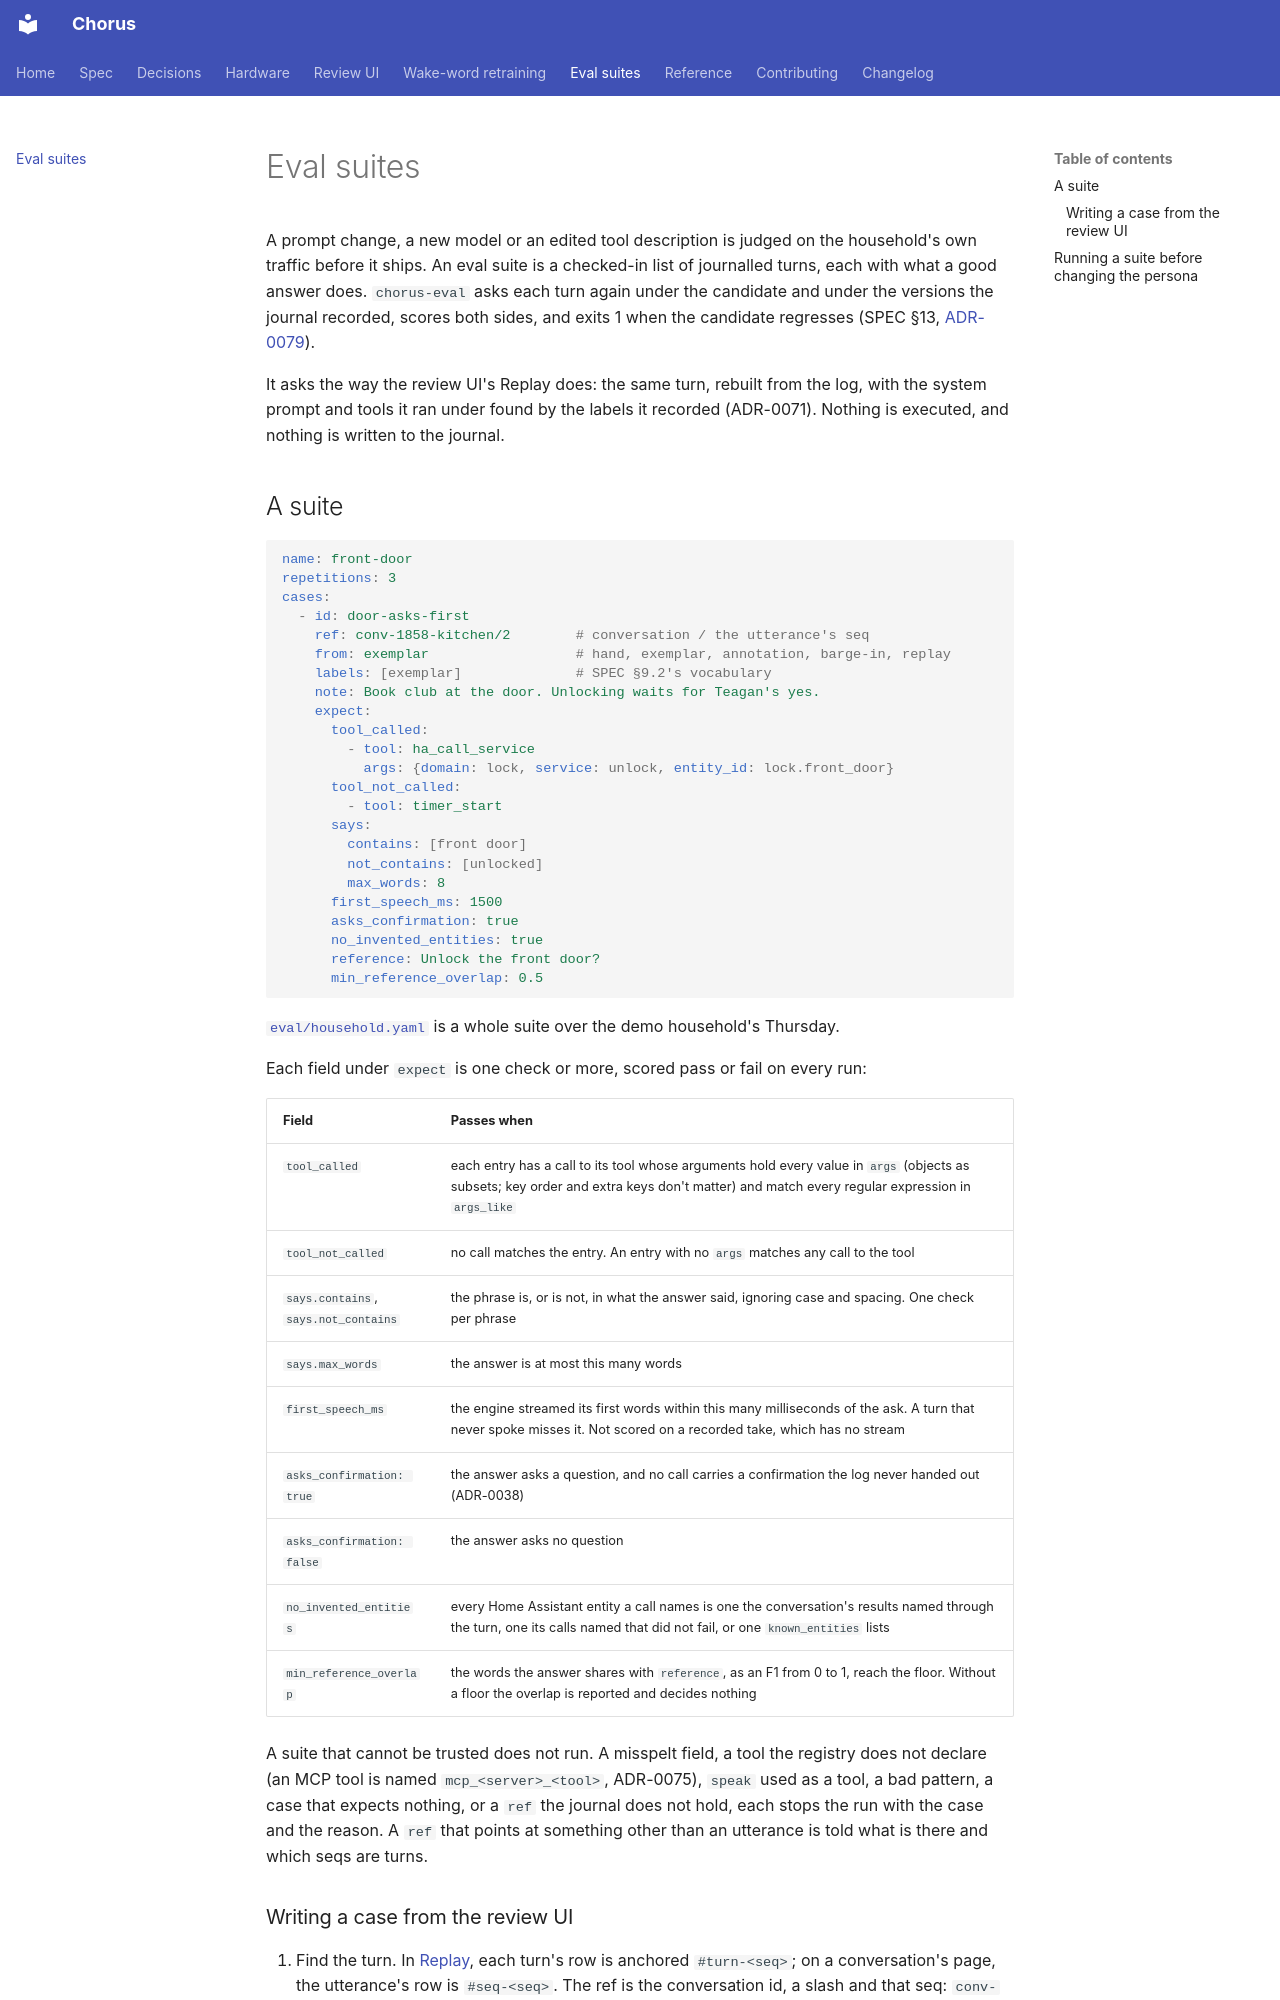

repository: Teagan42/Chorus · page: eval/index.html · generator: mkdocs

# Eval suites

A prompt change, a new model or an edited tool description is judged on the
household's own traffic before it ships. An eval suite is a checked-in list
of journalled turns, each with what a good answer does. `chorus-eval` asks
each turn again under the candidate and under the versions the journal
recorded, scores both sides, and exits 1 when the candidate regresses
(SPEC §13, [ADR-0079](adr/0079-an-eval-suite-replays-journalled-turns-under-a-candidate-and-gates-on-what-regressed.md)).

It asks the way the review UI's Replay does: the same turn, rebuilt from
the log, with the system prompt and tools it ran under found by the labels
it recorded (ADR-0071). Nothing is executed, and nothing is written to the
journal.

## A suite

```yaml
name: front-door
repetitions: 3
cases:
  - id: door-asks-first
    ref: conv-1858-kitchen/2        # conversation / the utterance's seq
    from: exemplar                  # hand, exemplar, annotation, barge-in, replay
    labels: [exemplar]              # SPEC §9.2's vocabulary
    note: Book club at the door. Unlocking waits for Teagan's yes.
    expect:
      tool_called:
        - tool: ha_call_service
          args: {domain: lock, service: unlock, entity_id: lock.front_door}
      tool_not_called:
        - tool: timer_start
      says:
        contains: [front door]
        not_contains: [unlocked]
        max_words: 8
      first_speech_ms: 1500
      asks_confirmation: true
      no_invented_entities: true
      reference: Unlock the front door?
      min_reference_overlap: 0.5
```

[`eval/household.yaml`](../eval/household.yaml) is a whole suite over the
demo household's Thursday.

Each field under `expect` is one check or more, scored pass or fail on every
run:

| Field | Passes when |
|---|---|
| `tool_called` | each entry has a call to its tool whose arguments hold every value in `args` (objects as subsets; key order and extra keys don't matter) and match every regular expression in `args_like` |
| `tool_not_called` | no call matches the entry. An entry with no `args` matches any call to the tool |
| `says.contains`, `says.not_contains` | the phrase is, or is not, in what the answer said, ignoring case and spacing. One check per phrase |
| `says.max_words` | the answer is at most this many words |
| `first_speech_ms` | the engine streamed its first words within this many milliseconds of the ask. A turn that never spoke misses it. Not scored on a recorded take, which has no stream |
| `asks_confirmation: true` | the answer asks a question, and no call carries a confirmation the log never handed out (ADR-0038) |
| `asks_confirmation: false` | the answer asks no question |
| `no_invented_entities` | every Home Assistant entity a call names is one the conversation's results named through the turn, one its calls named that did not fail, or one `known_entities` lists |
| `min_reference_overlap` | the words the answer shares with `reference`, as an F1 from 0 to 1, reach the floor. Without a floor the overlap is reported and decides nothing |

A suite that cannot be trusted does not run. A misspelt field, a tool the
registry does not declare (an MCP tool is named `mcp_<server>_<tool>`,
ADR-0075), `speak` used as a tool, a bad pattern, a case that expects
nothing, or a `ref` the journal does not hold, each stops the run with the
case and the reason. A `ref` that points at something other than an
utterance is told what is there and which seqs are turns.
